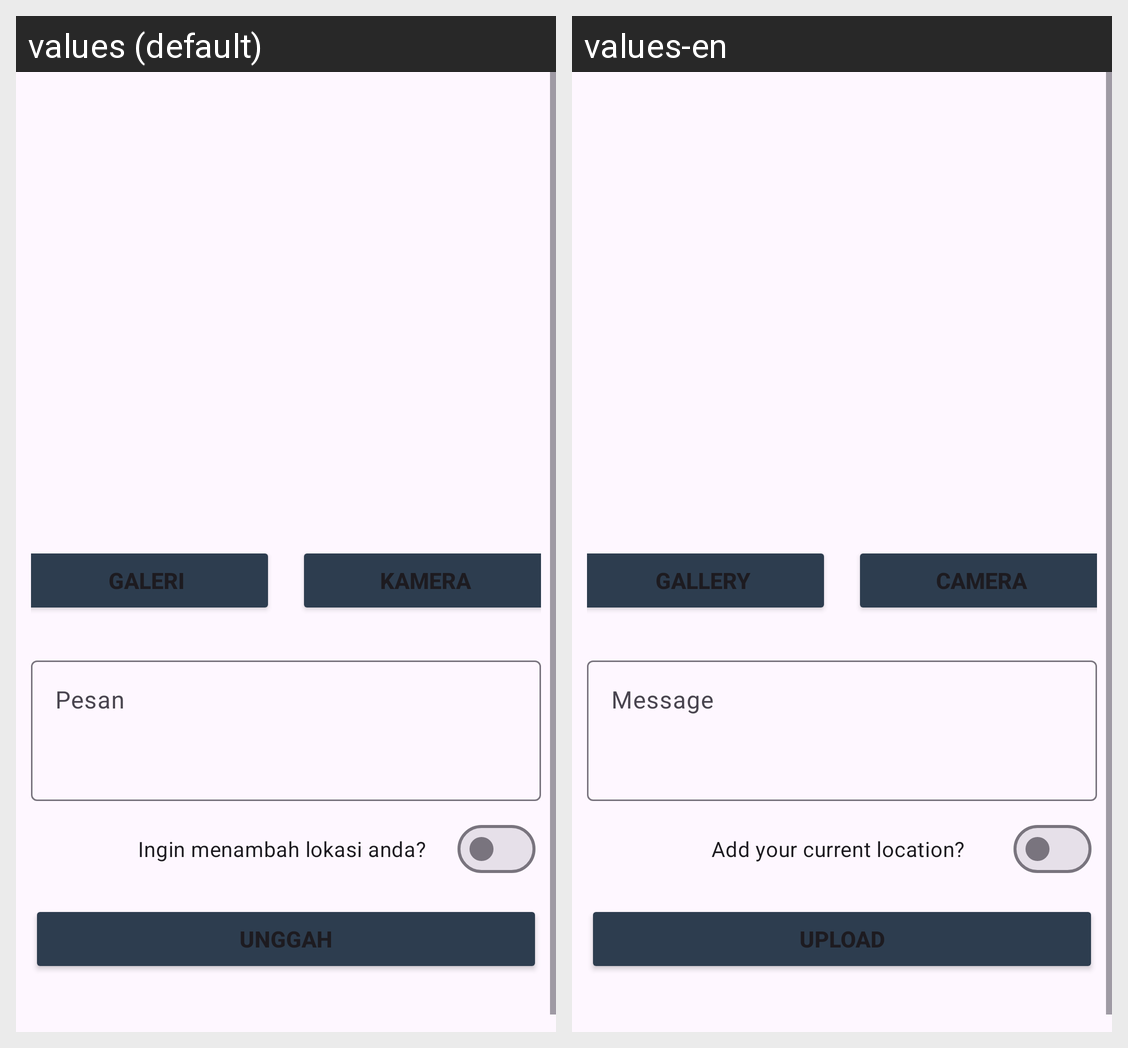

Translations of the strings shown on this Android screen, per locale in the grid:
Android screen res/layout/activity_post_story.xml rendered under 2 locales, left to right: values (default), values-en. Device: Nexus 5 (rendered at 1080×1920; each locale shown at half size, 540×960, under a caption strip naming it); theme Base.Theme.StoryApp.
Strings drawn on this screen, with the default value and each locale's value (text and hints the layout hard-codes, and strings that could not be matched under every locale, appear in the picture but are not listed):

gallery
  values: Galeri
  values-en: Gallery

camera
  values: Kamera
  values-en: Camera

message
  values: Pesan
  values-en: Message

add_location
  values: Ingin menambah lokasi anda?
  values-en: Add your current location?

upload
  values: Unggah
  values-en: Upload
